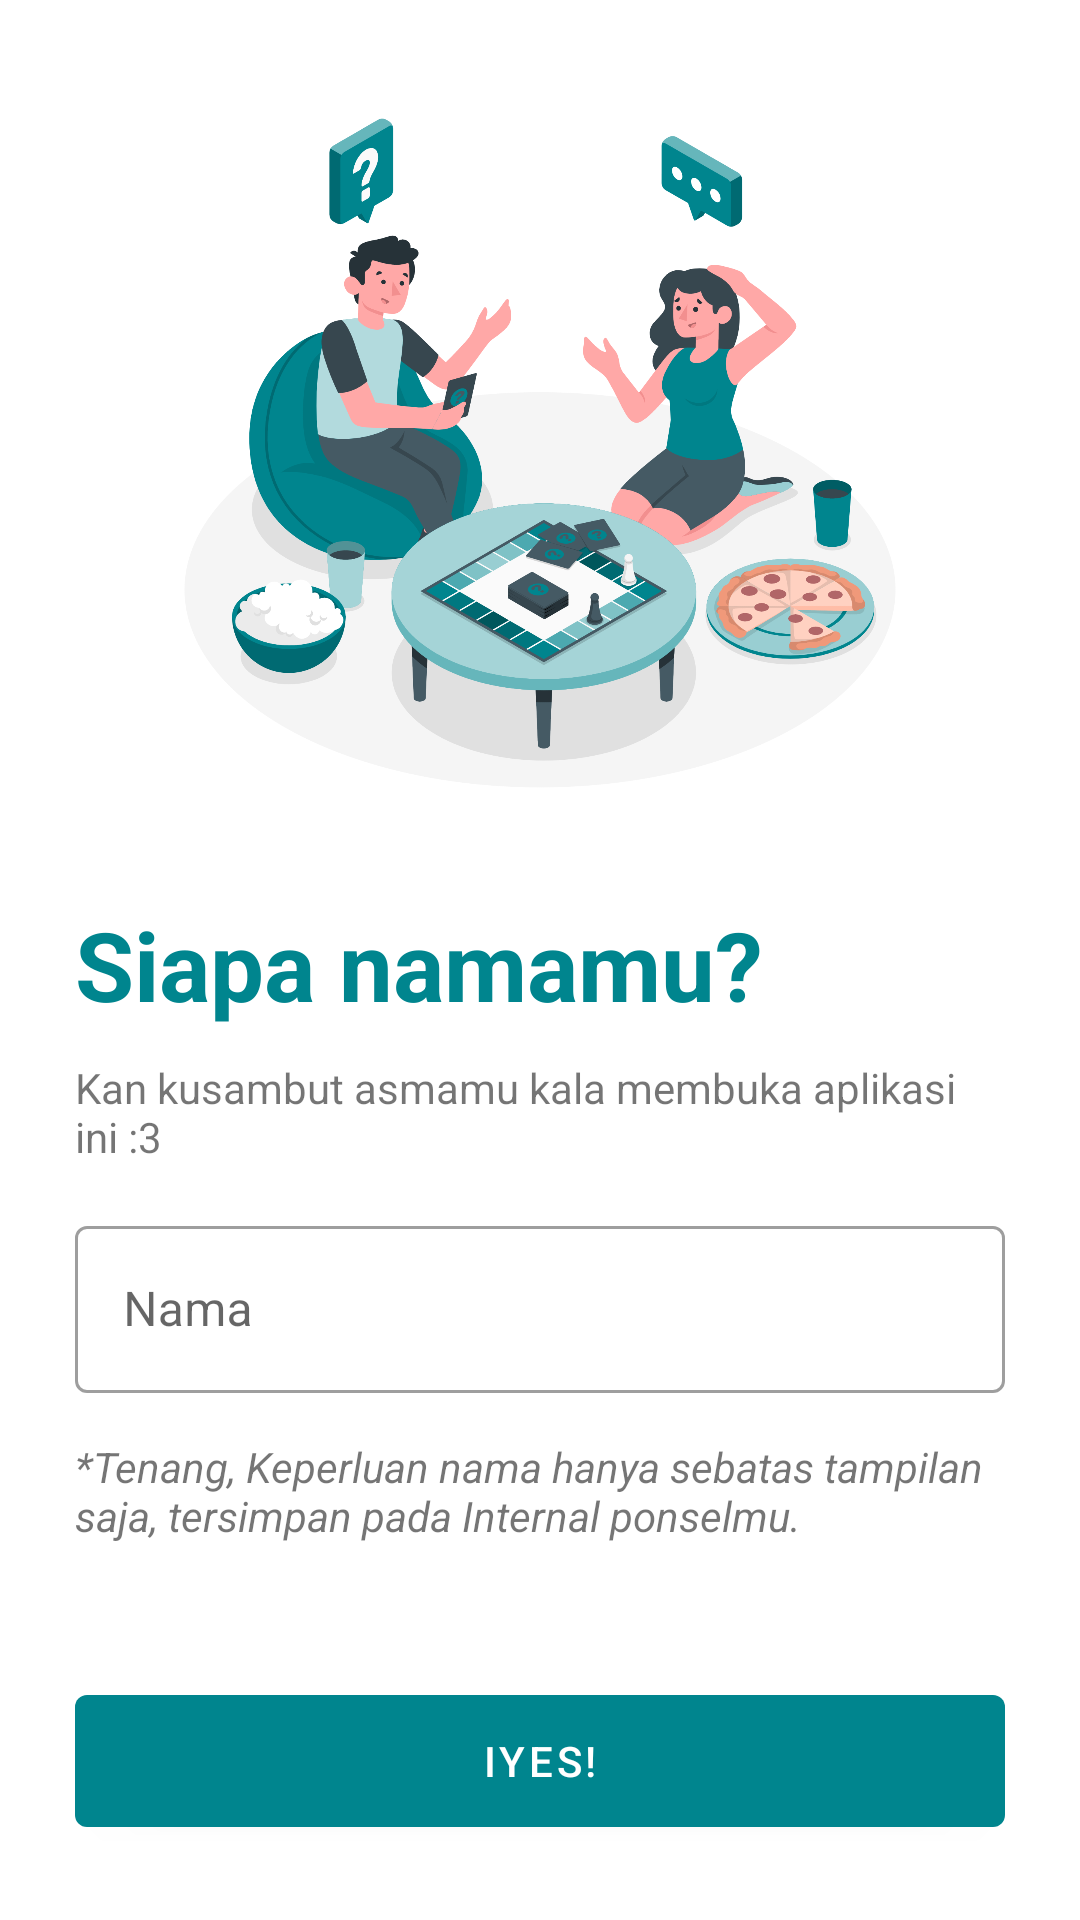

Reconstruct the res/layout file that produces this screen, plus the resources it refers to.
<!-- AndroidManifest.xml: activity theme Theme.ScribdViewer.NoActionBar -->
<!-- res/layout/activity_on_board.xml -->
<?xml version="1.0" encoding="utf-8"?>
<FrameLayout xmlns:android="http://schemas.android.com/apk/res/android"
    android:layout_width="match_parent"
    android:layout_height="match_parent"
    xmlns:app="http://schemas.android.com/apk/res-auto"
    xmlns:tools="http://schemas.android.com/tools"
    android:padding="25dp">

    <LinearLayout
        android:layout_width="match_parent"
        android:layout_height="match_parent"
        android:orientation="vertical">

        <ImageView
            android:layout_width="250dp"
            android:layout_height="250dp"
            android:layout_gravity="center"
            android:src="@drawable/img_amico_2" />

        <LinearLayout
            android:layout_width="match_parent"
            android:layout_height="wrap_content"
            android:layout_marginTop="25dp"
            android:orientation="vertical">

            <TextView
                android:layout_width="wrap_content"
                android:layout_height="wrap_content"
                android:text="Siapa namamu?"
                android:textColor="?colorPrimary"
                android:textSize="32sp"
                android:textStyle="bold"/>

            <TextView
                android:layout_width="wrap_content"
                android:layout_height="wrap_content"
                android:layout_marginTop="10dp"
                android:layout_marginBottom="15dp"
                android:text="Kan kusambut asmamu kala membuka aplikasi ini :3"/>

            <com.google.android.material.textfield.TextInputLayout
                android:id="@+id/nama_form"
                android:layout_width="match_parent"
                android:layout_height="wrap_content"
                android:layout_marginBottom="15dp"
                style="@style/Widget.MaterialComponents.TextInputLayout.OutlinedBox">

                <com.google.android.material.textfield.TextInputEditText
                    android:id="@+id/nama"
                    android:layout_width="match_parent"
                    android:layout_height="wrap_content"
                    android:hint="Nama"
                    android:inputType="text"
                    tools:ignore="HardcodedText" />

            </com.google.android.material.textfield.TextInputLayout>

            <TextView
                android:layout_width="wrap_content"
                android:layout_height="wrap_content"
                android:text="*Tenang, Keperluan nama hanya sebatas tampilan saja, tersimpan pada Internal ponselmu."
                android:textStyle="italic"/>

        </LinearLayout>

    </LinearLayout>

    <Button
        android:id="@+id/iyes"
        android:layout_width="match_parent"
        android:layout_height="?actionBarSize"
        android:layout_gravity="bottom"
        android:text="Iyes!"
        android:textAllCaps="true"/>

</FrameLayout>
<!-- resources referenced by this layout -->
<resources>
  <!-- drawable img_amico_2: png bitmap (drawable, 427552 bytes) -->
  <style name="Theme.ScribdViewer.NoActionBar">
          <item name="windowActionBar">false</item>
          <item name="windowNoTitle">true</item>
      </style>
</resources>
